Run: headless pygame with SDL's dummy video driver; simulated clock (each Clock.tick advances the game by its frame time, no real sleeping); random seed 0; keys injected as events and as key.get_pressed() state; no mouse input.
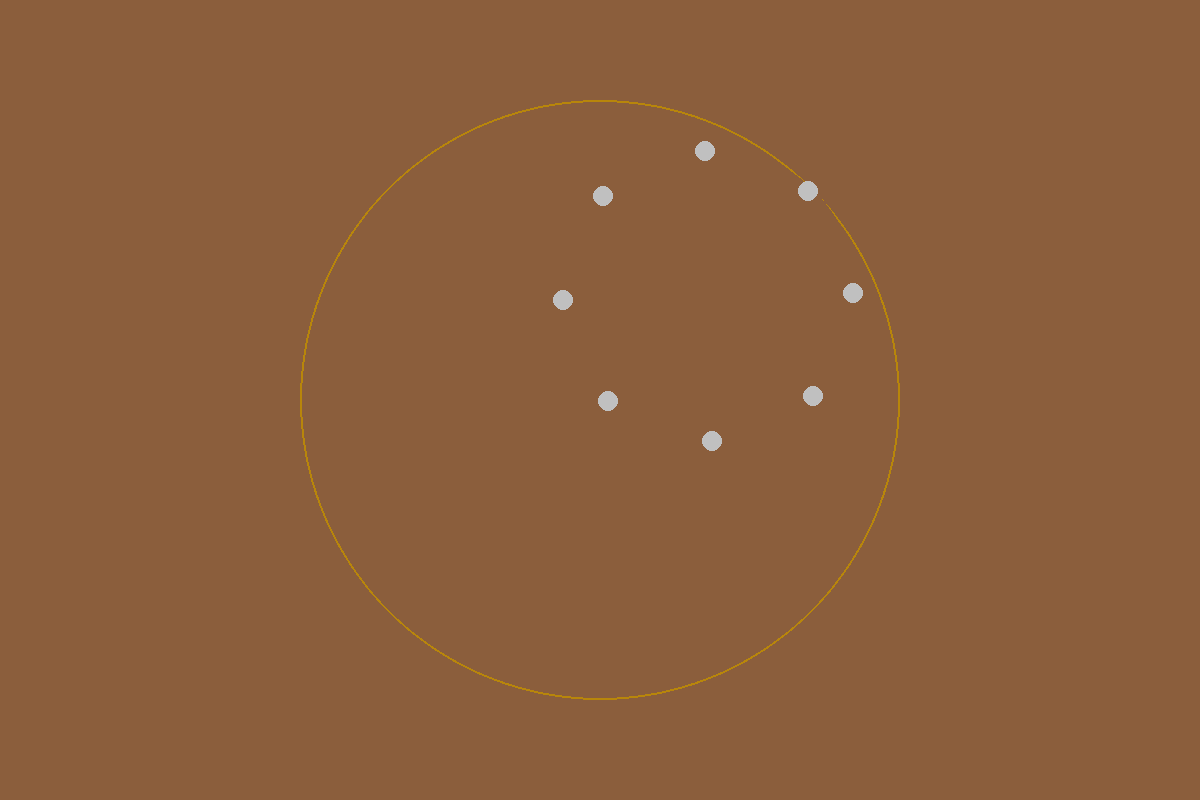
Frame 1 of 4 · flips 1–60 · no input
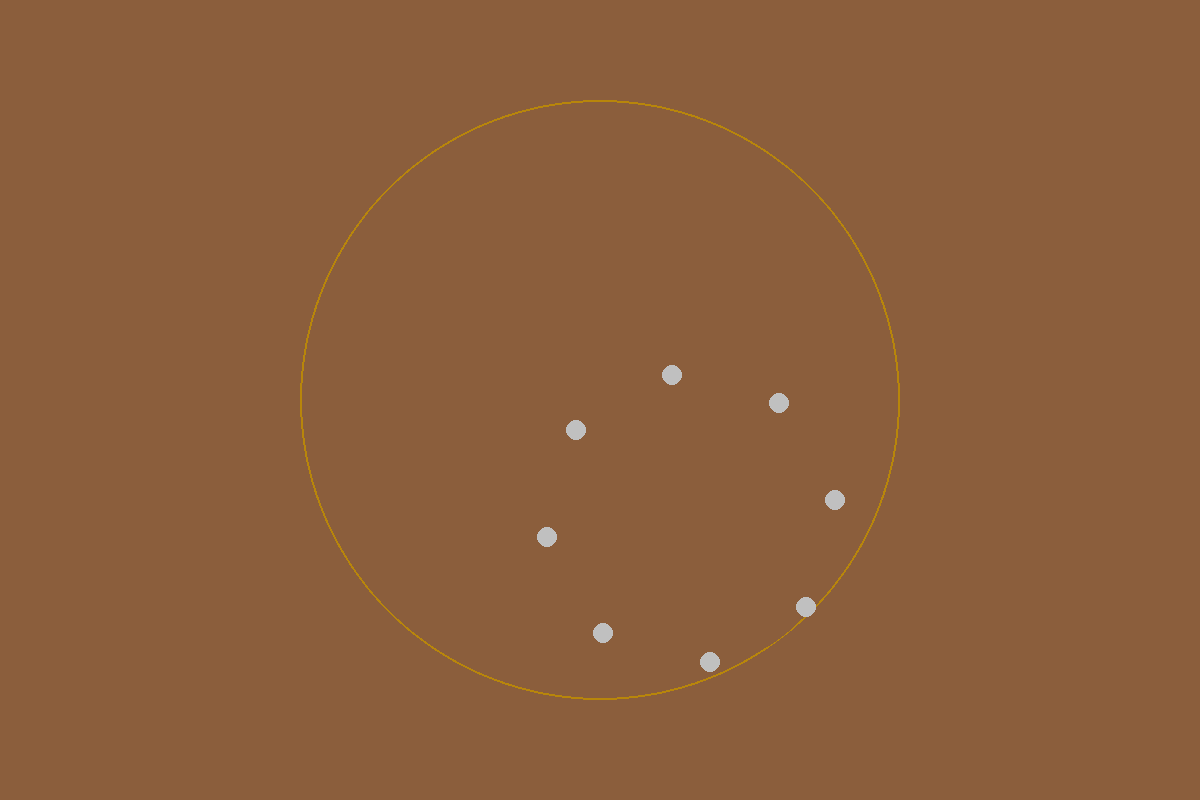
Frame 2 of 4 · flips 61–180 · tapped SPACE, RETURN · held RIGHT (→), D
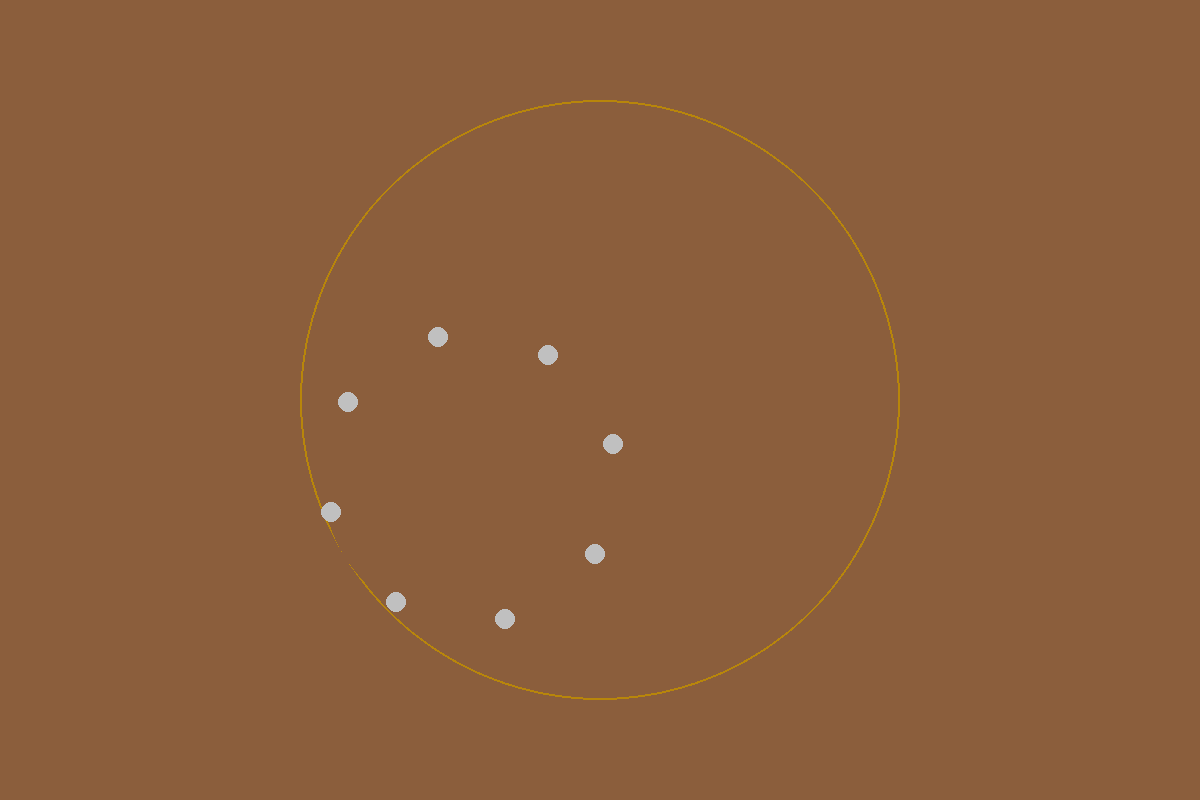
Frame 3 of 4 · flips 181–300 · held DOWN (↓), S
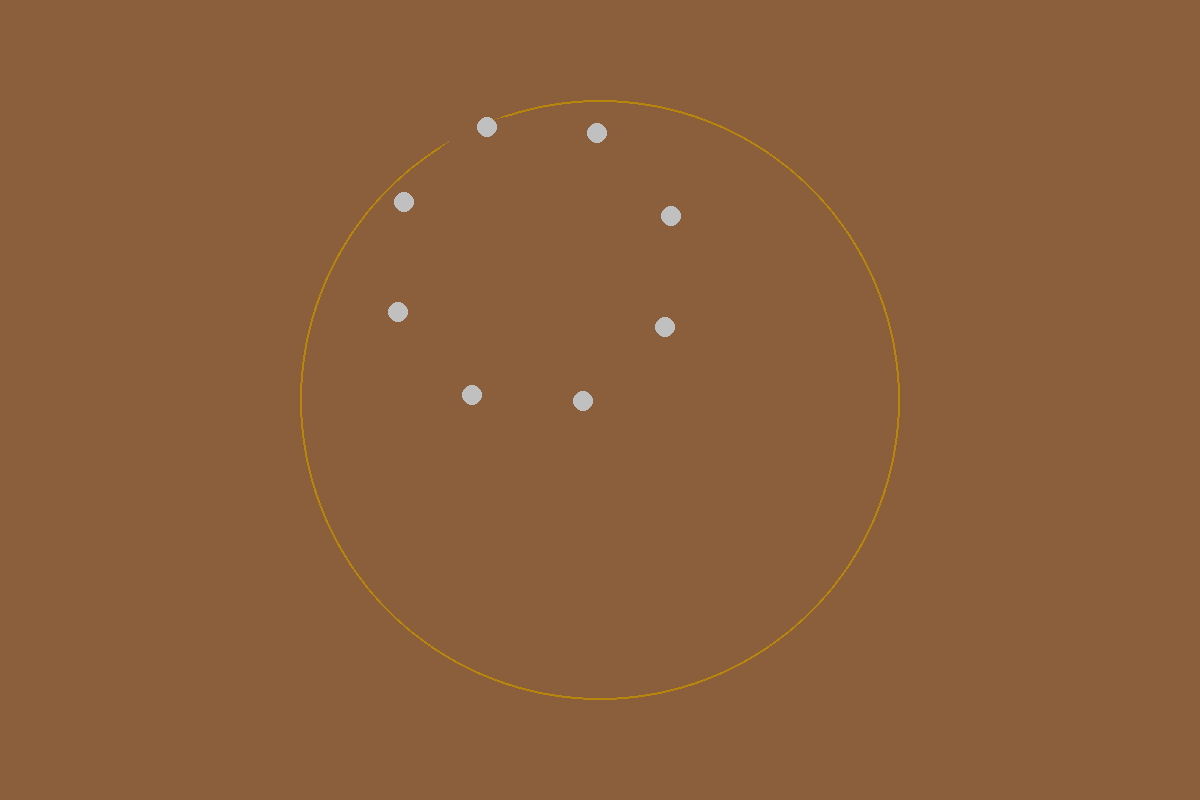
Frame 4 of 4 · flips 301–420 · held LEFT (←), A, UP (↑), W

The pygame program that drew these frames:

import pygame, math

class Main():
    """A overall class to handel the program"""

    def __init__(self):

        pygame.init()

        self.clock = pygame.time.Clock()
        self.fps = 60

        #window dimensions
        self.window_width = 1200
        self.window_height = 800

        #color
        self.window_color = '#8B5E3C'
        self.primary_color = '#B8860B'
        self.secondary_color = '#8B5E3C'
        self.dot_color = '#C0C0C0'

        #circle 1
        self.circle_radius = (self.window_height // 2) - 100
        self.circle_x_pos = self.window_width // 2
        self.circle_y_pos = self.window_height // 2

        #circle extras
        self.angle = 0 #in degree
        self.rot_angle = 100

        self.window = pygame.display.set_mode((self.window_width, self.window_height))
        pygame.display.set_caption("Tusi Couple")

    def draw_circle(self):
        """draw the extra circles"""

        #big circle calculation
        angle = math.radians(self.angle)
        x_pos = 600 + (self.circle_radius / 2)* math.sin(angle)
        y_pos = 400 - ((self.circle_radius / 2)* math.cos(angle))

        #big circle draw
        pygame.draw.circle(self.window, self.secondary_color, (x_pos, y_pos), (self.circle_radius / 2), 3)

        dot_rad = 10
        height = (self.circle_radius / 2) - (dot_rad / 2)
        for i in range(8):
            dot_angle = math.radians(-self.angle + i * 45)
            dot_x_pos = x_pos + (height * math.sin(dot_angle))
            dot_y_pos = y_pos - (height * math.cos(dot_angle))
            pygame.draw.circle(self.window, self.dot_color, (dot_x_pos, dot_y_pos), dot_rad)

        pygame.display.update()

        time_pass = self.clock.tick(self.fps) / 1000 
        self.angle += self.rot_angle * time_pass

    def run(self):
        """run the program"""
        
        running = True
        while running:

            for event in pygame.event.get():
                if event.type == pygame.QUIT:
                    running = False

            self.window.fill(self.window_color)

            circle = pygame.draw.circle(self.window, self.primary_color, (self.circle_x_pos, self.circle_y_pos),
                                                         self.circle_radius, 2)
            
            pygame.display.flip()
            
            self.draw_circle()
            
        pygame.quit()

if __name__ == '__main__':
    TusiCouple = Main()
    TusiCouple.run()
